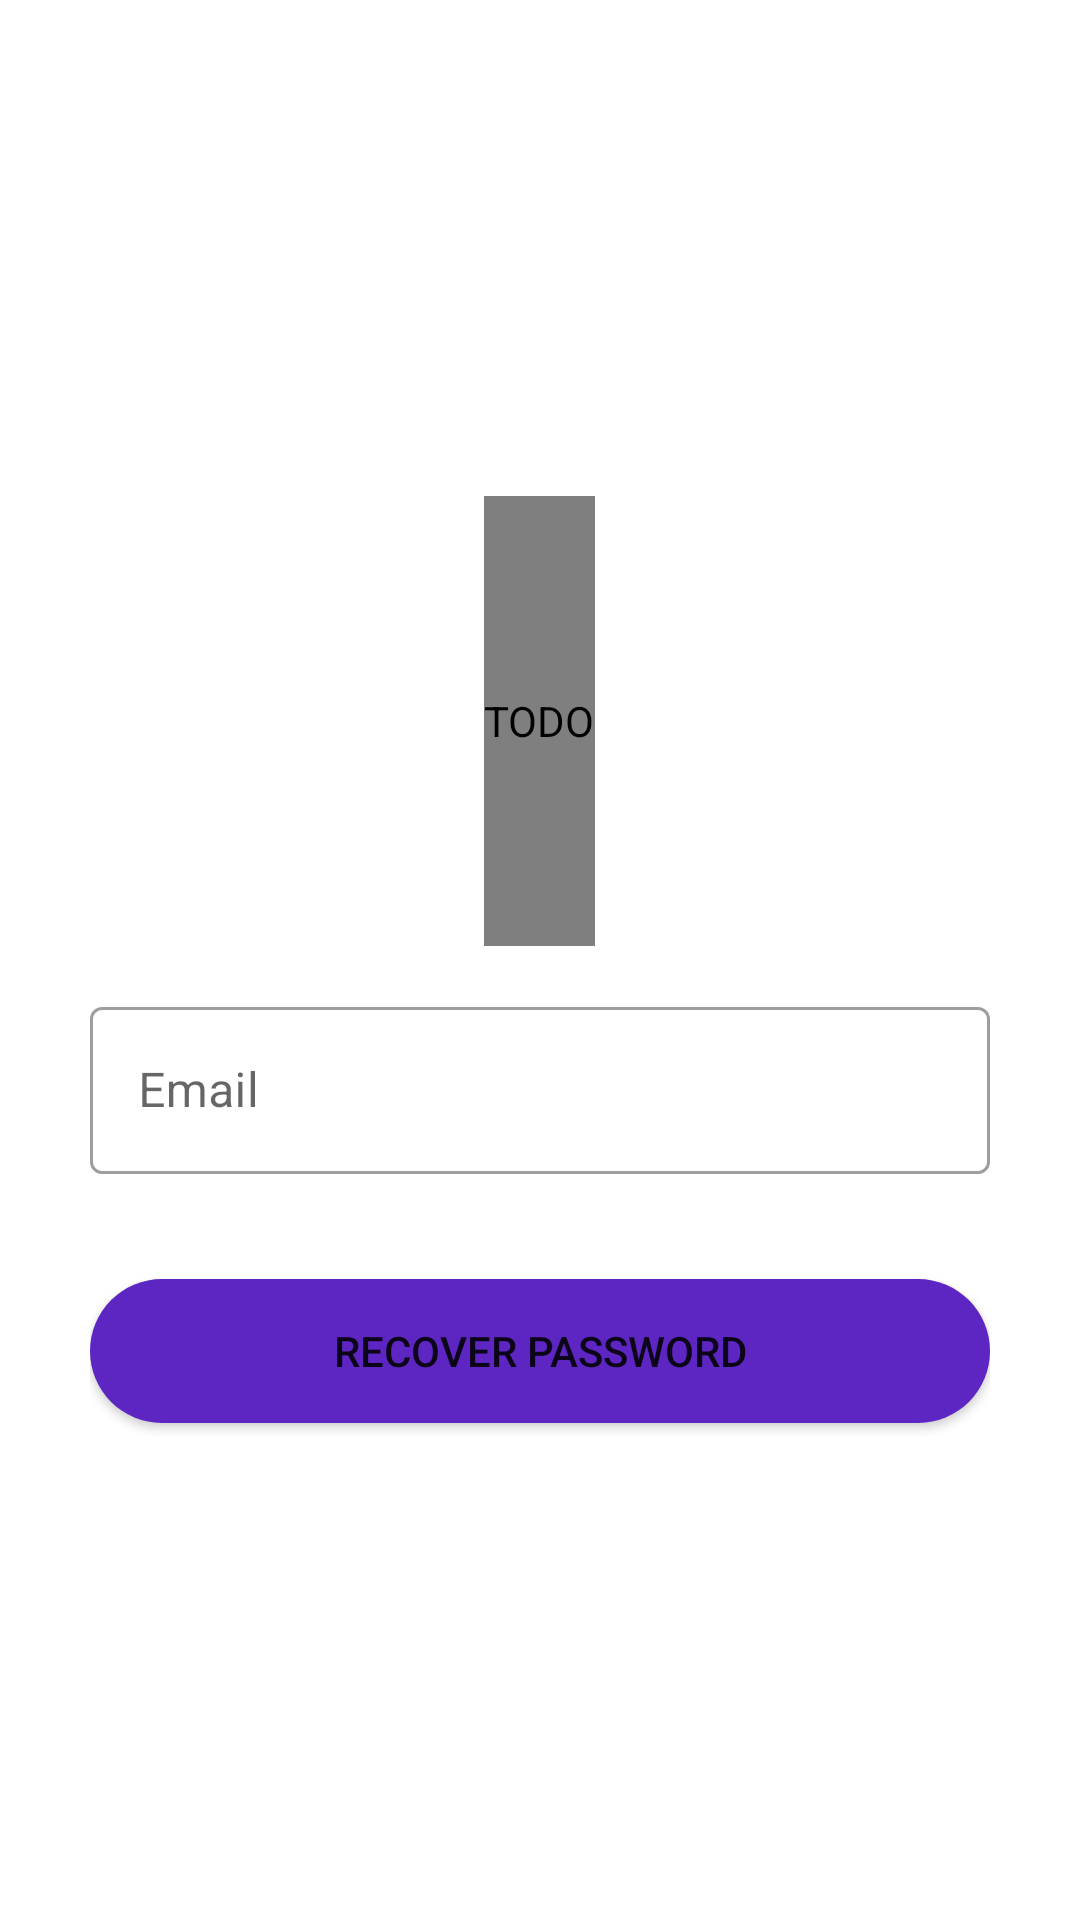

This screen was rendered from an Android layout file. Write that file and the resources it references.
<!-- AndroidManifest.xml: application theme Theme.MultiverseNigeria3 -->
<!-- res/layout/activity_forget_password.xml -->
<?xml version="1.0" encoding="utf-8"?>
<androidx.constraintlayout.widget.ConstraintLayout xmlns:android="http://schemas.android.com/apk/res/android"
    xmlns:app="http://schemas.android.com/apk/res-auto"
    xmlns:tools="http://schemas.android.com/tools"
    android:layout_width="match_parent"
    android:layout_height="match_parent"
    tools:context=".login.ForgetPasswordActivity">

    <LinearLayout
        android:layout_width="match_parent"
        android:layout_height="match_parent"
        android:layout_margin="18dp"
        android:gravity="center"
        android:orientation="vertical"
        android:padding="12dp"
        app:layout_constraintBottom_toBottomOf="parent"
        app:layout_constraintEnd_toEndOf="parent"
        app:layout_constraintStart_toStartOf="parent"
        app:layout_constraintTop_toTopOf="parent">

        <de.hdodenhof.circleimageview.CircleImageView
            android:layout_width="wrap_content"
            android:layout_height="150dp"
            android:contentDescription="TODO"
            android:layout_marginTop="100dp"
            android:src="@drawable/verse_store" />

        <com.google.android.material.textfield.TextInputLayout
            style="@style/Widget.MaterialComponents.TextInputLayout.OutlinedBox"
            android:layout_width="match_parent"
            android:layout_height="wrap_content"
            android:layout_marginTop="15dp">

            <com.google.android.material.textfield.TextInputEditText
                android:id="@+id/email_edittext_forget_password"
                android:layout_width="match_parent"
                android:layout_height="wrap_content"
                android:hint="Email"
                android:textColor="?android:textColorPrimary" />
        </com.google.android.material.textfield.TextInputLayout>


        <Button
            android:id="@+id/forgot_button"
            android:layout_width="match_parent"
            android:layout_height="wrap_content"
            android:layout_marginTop="35sp"
            android:layout_marginBottom="100dp"
            android:padding="10dp"
            android:background="@drawable/rounded_button"
            android:text="Recover Password" />

    </LinearLayout>

</androidx.constraintlayout.widget.ConstraintLayout>
<!-- resources referenced by this layout -->
<resources>
  <!-- drawable rounded_button (drawable) -->
  <?xml version="1.0" encoding="utf-8"?>
  <shape xmlns:android="http://schemas.android.com/apk/res/android">
  
      <solid android:color="#5D25C1"/>
      <corners android:radius="25dp"/>
  
  </shape>
  <!-- drawable verse_store: png bitmap (drawable, 122262 bytes) -->
  <style name="Theme.MultiverseNigeria3" parent="Theme.MaterialComponents.DayNight.DarkActionBar">
          
          <item name="colorPrimary">@color/purple_500</item>
          <item name="colorPrimaryVariant">@color/purple_700</item>
          <item name="colorOnPrimary">@color/white</item>
          
          <item name="colorSecondary">@color/teal_200</item>
          <item name="colorSecondaryVariant">@color/teal_700</item>
          <item name="colorOnSecondary">@color/black</item>
          
          <item name="android:statusBarColor">?attr/colorPrimaryVariant</item>
          
      </style>
  <color name="purple_500">#011E36</color>
  <color name="purple_700">#31A8FF</color>
  <color name="white">#FFFFFFFF</color>
  <color name="teal_200">#FF03DAC5</color>
  <color name="teal_700">#FF018786</color>
  <color name="black">#FF000000</color>
</resources>
